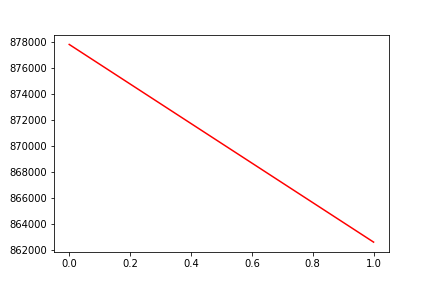

Source data for this figure (header and first rows):
, date, assets
0, 0, 877786
1, 20171129, 862616
